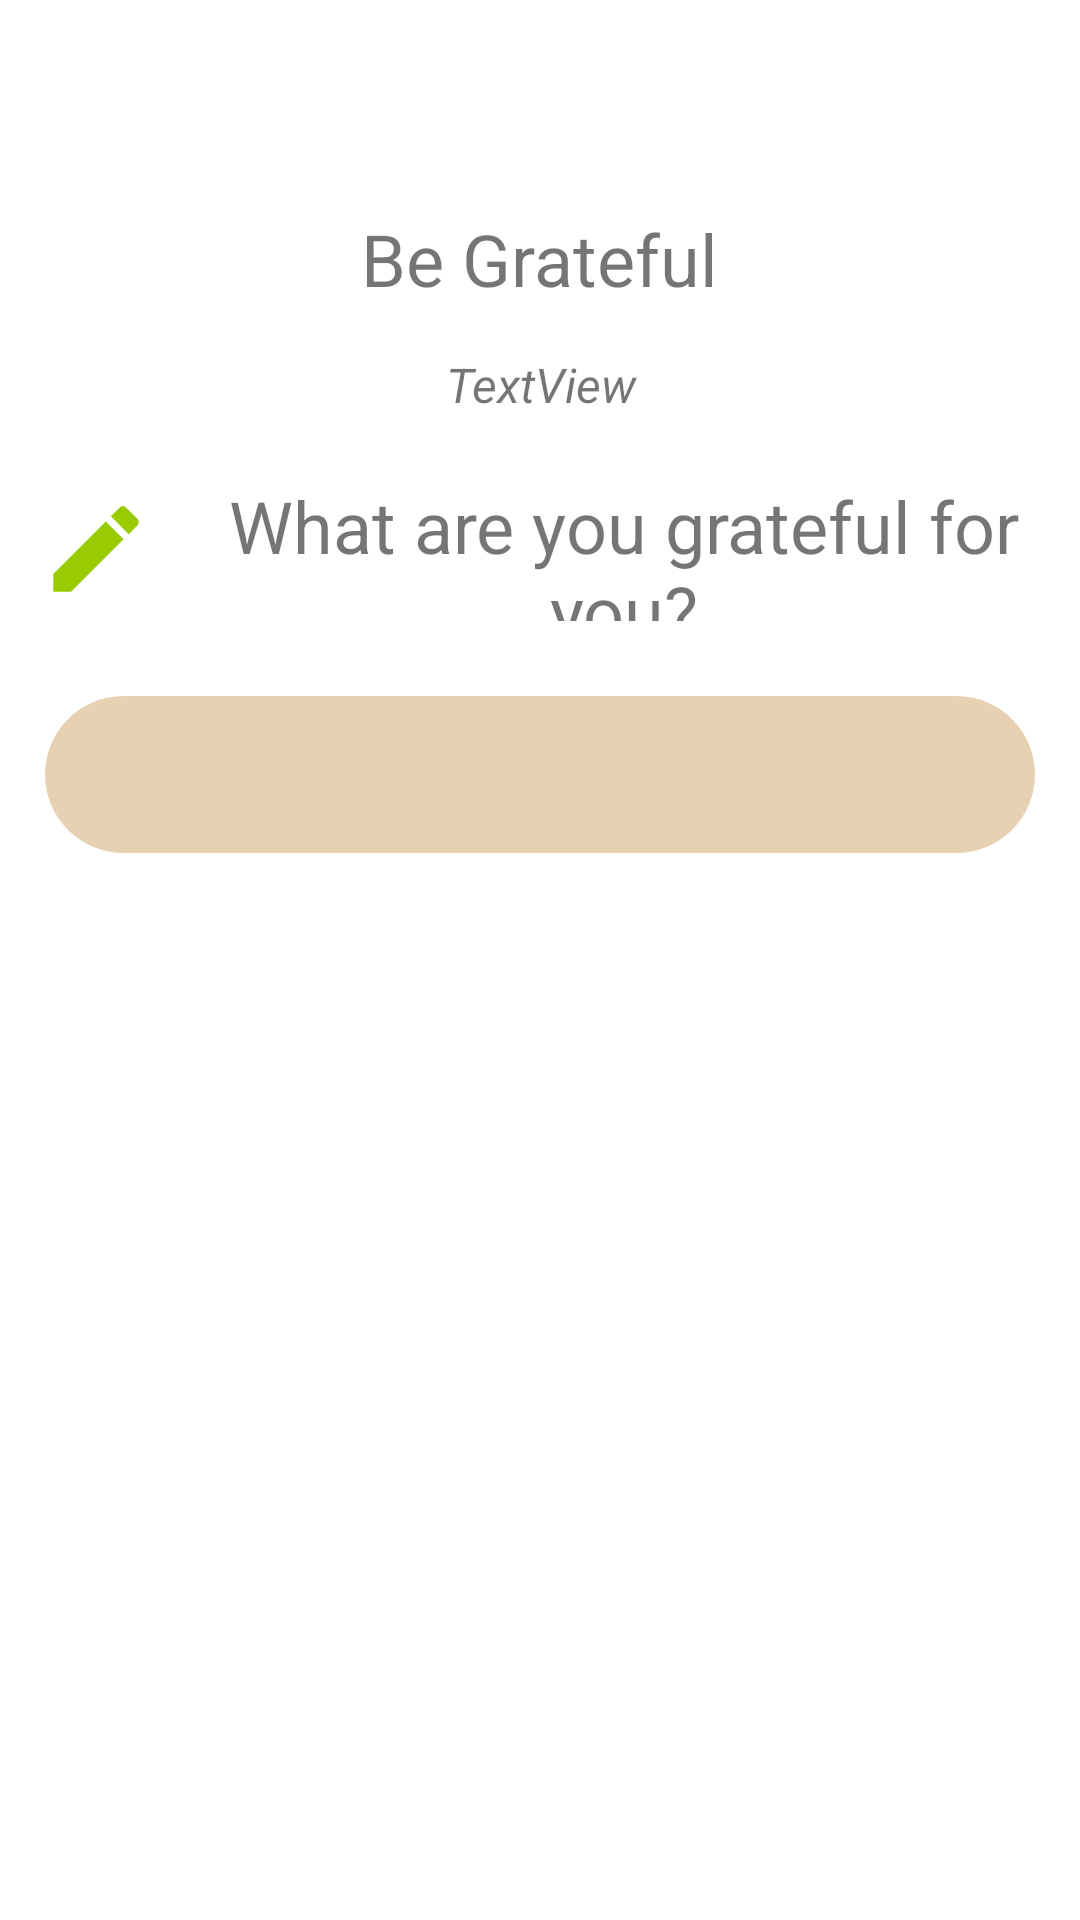

The Android layout XML behind this screen, and the referenced resources:
<!-- AndroidManifest.xml: application theme Theme.AppCompat.Light.NoActionBar -->
<!-- res/layout/gratitude.xml -->
<?xml version="1.0" encoding="utf-8"?>
<LinearLayout xmlns:android="http://schemas.android.com/apk/res/android"
    xmlns:app="http://schemas.android.com/apk/res-auto"
    android:layout_width="match_parent"
    android:layout_height="match_parent"
    android:background="@color/clock"
    android:orientation="vertical">


    <LinearLayout
        android:layout_width="match_parent"
        android:layout_height="wrap_content"
        android:layout_marginTop="70dp"
        android:gravity="center">

        <TextView
            android:layout_width="wrap_content"
            android:layout_height="wrap_content"
            android:text="Be Grateful"
            android:textSize="24sp" />
    </LinearLayout>

    <TextView
        android:id="@+id/gratitude_date"
        android:layout_width="match_parent"
        android:layout_height="wrap_content"
        android:layout_marginTop="15dp"
        android:layout_marginBottom="10dp"
        android:gravity="center_horizontal"
        android:text="TextView"
        android:textSize="16sp"
        android:textStyle="italic" />

    <LinearLayout
        android:layout_width="match_parent"
        android:layout_height="48dp"
        android:layout_gravity="center"
        android:layout_marginTop="10dp">

        <ImageView
            android:id="@+id/pen"
            android:layout_width="48dp"
            android:layout_height="match_parent"
            android:layout_marginStart="8dp"
            android:padding="5dp"
            app:srcCompat="@drawable/ic_baseline_edit_24" />

        <TextView
            android:layout_width="wrap_content"
            android:layout_height="48dp"
            android:gravity="center"
            android:text="What are you grateful for you?"
            android:textSize="24sp" />

    </LinearLayout>

    <ScrollView
        android:layout_width="match_parent"
        android:layout_height="wrap_content"
        android:scrollbars="vertical">

        <LinearLayout
            android:id="@+id/addinglayout"
            android:layout_width="match_parent"
            android:layout_height="wrap_content"
            android:layout_marginStart="15dp"
            android:layout_marginTop="25dp"
            android:layout_marginEnd="15dp"
            android:orientation="vertical">

            <TextView
                android:id="@+id/gratefultext"
                android:layout_width="match_parent"
                android:layout_height="wrap_content"
                android:layout_gravity="center"
                android:background="@drawable/book_background"
                android:padding="10dp"
                android:textSize="24sp" />

        </LinearLayout>
    </ScrollView>

</LinearLayout>
<!-- resources referenced by this layout -->
<resources>
  <color name="clock">#ffffff</color>
  <!-- drawable book_background (drawable) -->
  <?xml version="1.0" encoding="utf-8"?>
  <shape xmlns:android="http://schemas.android.com/apk/res/android"
      android:shape="rectangle" android:padding="0dp">
      
      <solid android:color="@color/book"/>
      <corners android:radius="30dp"/>
  </shape>
  <!-- drawable ic_baseline_edit_24 (drawable) -->
  <vector android:height="60dp" android:tint="#99CC00"
      android:viewportHeight="24" android:viewportWidth="24"
      android:width="60dp" xmlns:android="http://schemas.android.com/apk/res/android">
      <path android:fillColor="@android:color/white" android:pathData="M3,17.25V21h3.75L17.81,9.94l-3.75,-3.75L3,17.25zM20.71,7.04c0.39,-0.39 0.39,-1.02 0,-1.41l-2.34,-2.34c-0.39,-0.39 -1.02,-0.39 -1.41,0l-1.83,1.83 3.75,3.75 1.83,-1.83z"/>
  </vector>
  <color name="book">#e8d1b2</color>
</resources>
